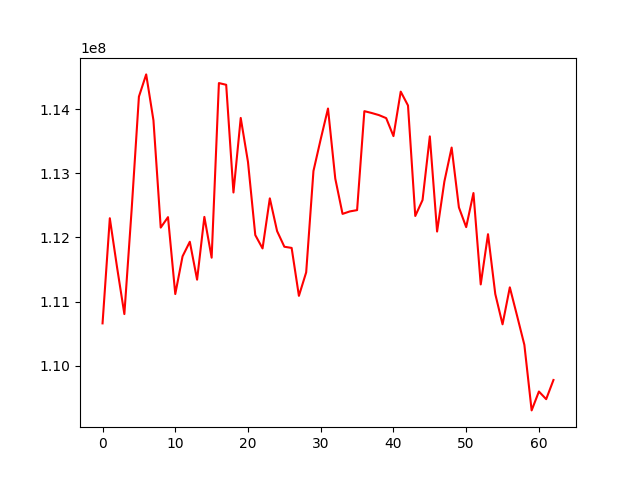

Values plotted in this chart, from the file beside it:
, 0
0, 110658697
1, 112300623
2, 111530361
3, 110803895
4, 112433479
5, 114199212
6, 114546849
7, 113828887
8, 112154602
9, 112317749
10, 111116798
11, 111705299
12, 111933104
13, 111341408
14, 112321401
15, 111684556
16, 114411491
17, 114384681
18, 112702487
19, 113866891
20, 113177826
21, 112037988
22, 111829150
23, 112611248
24, 112099892
25, 111855521
26, 111836975
27, 111088287
28, 111455991
29, 113038291
30, 113536115
31, 114013546
32, 112919522
33, 112368572
34, 112407070
35, 112427240
36, 113972735
37, 113944321
38, 113911481
39, 113863986
40, 113583084
41, 114277906
42, 114061194
43, 112335592
44, 112584648
45, 113579000
46, 112092837
47, 112873095
48, 113403996
49, 112469426
50, 112161706
51, 112693883
52, 111266985
53, 112051241
54, 111117342
55, 110643828
56, 111221366
57, 110776140
58, 110323392
59, 109299599
... 3 more rows
